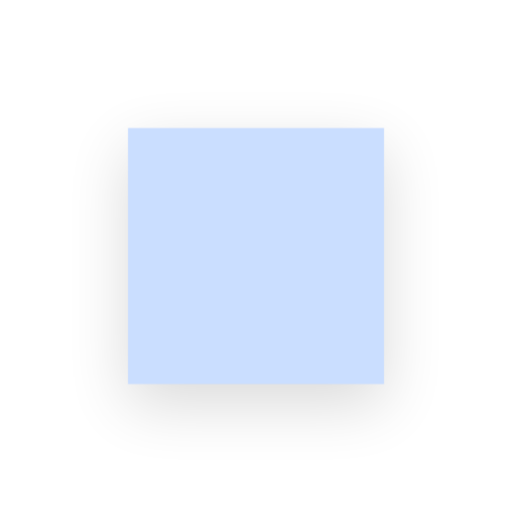
t = 0.00 s
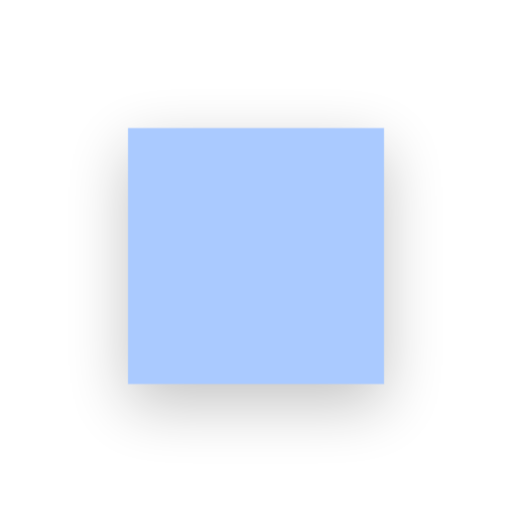
t = 0.25 s
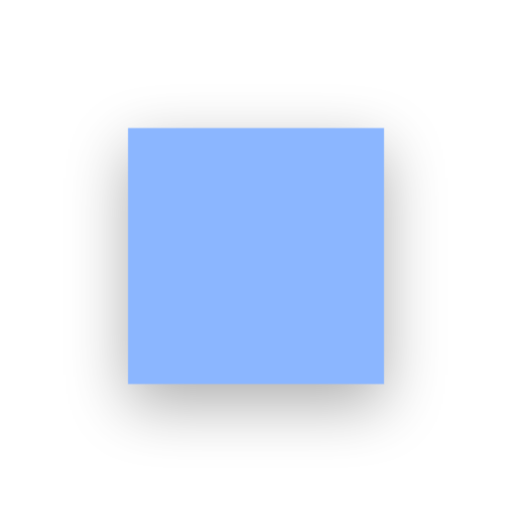
t = 0.50 s
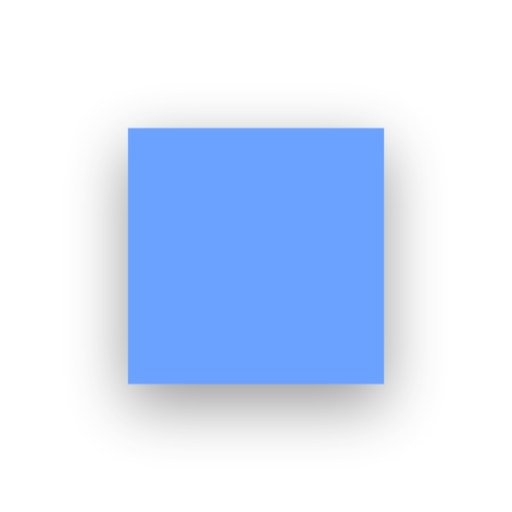
t = 0.75 s

The animated SVG that drew these frames (rendered in a browser with its animation timeline set to each time). Animation: 1 CSS @keyframes rule; one cycle of 1.00 s, repeats indefinitely.

<svg xmlns="http://www.w3.org/2000/svg" viewBox="0 0 100 100">
    <style>
        @keyframes fade { 0% { opacity: 0.3; } 100% { opacity: 1; } }
        .box { animation: fade 1s linear infinite; filter: drop-shadow(0 4px 6px rgba(0, 0, 0, 0.5)); }
    </style>
    <rect class="box" x="25" y="25" width="50" height="50" fill="#4d8fff"/>
</svg>
